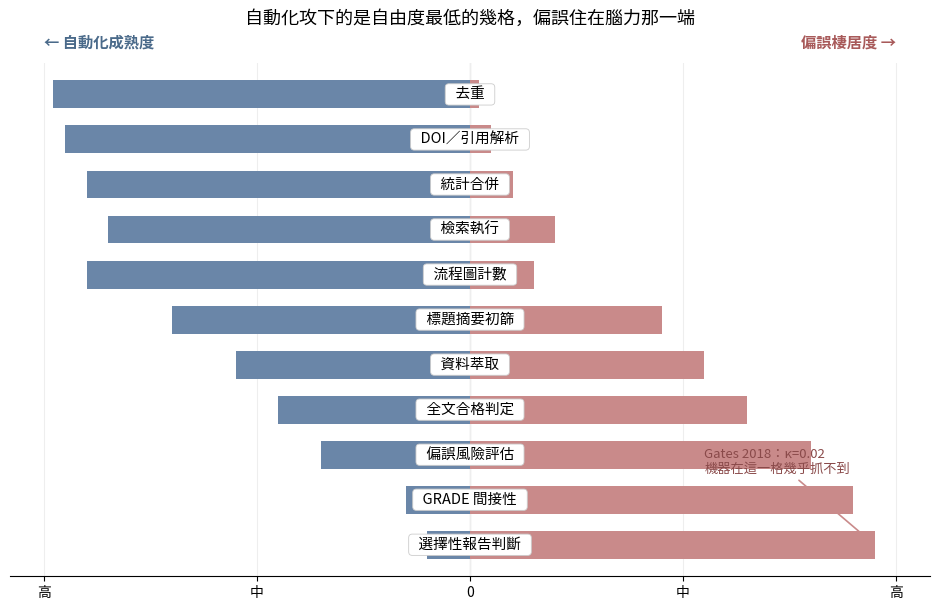

Write Python code to recreate this figure.
#!/usr/bin/env python3
"""
圖 3：自由度地圖
論點：自動化目前攻下的，恰好是自由度最低的幾格；偏誤住在腦力那一端。
      這就是為什麼 κ=0.02 出現在 selective reporting，而不是資料萃取。
產生方式：python3 fig03_freedom_map.py
輸出：fig03-freedom-map.pdf / .png
"""
import matplotlib
matplotlib.use("Agg")
import matplotlib.pyplot as plt
from matplotlib import font_manager

# 中文字型（macOS）
for cand in ["PingFang TC", "Heiti TC", "Arial Unicode MS"]:
    if any(cand in f.name for f in font_manager.fontManager.ttflist):
        plt.rcParams["font.sans-serif"] = [cand]
        break
plt.rcParams["axes.unicode_minus"] = False

# 各階段：(名稱, 自動化成熟度 0-1, 偏誤棲居度 0-1)
# 由「最機械」到「最需判斷」由上而下排列
stages = [
    ("去重",            0.98, 0.02),
    ("DOI／引用解析",   0.95, 0.05),
    ("統計合併",        0.90, 0.10),
    ("檢索執行",        0.85, 0.20),
    ("流程圖計數",      0.90, 0.15),
    ("標題摘要初篩",    0.70, 0.45),
    ("資料萃取",        0.55, 0.55),
    ("全文合格判定",    0.45, 0.65),
    ("偏誤風險評估",    0.35, 0.80),
    ("GRADE 間接性",    0.15, 0.90),
    ("選擇性報告判斷",  0.10, 0.95),
]

names = [s[0] for s in stages]
auto = [s[1] for s in stages]
bias = [s[2] for s in stages]
y = range(len(stages))

fig, ax = plt.subplots(figsize=(9.5, 6.2))

# 發散長條：自動化向左、偏誤向右
ax.barh(y, [-a for a in auto], color="#6a86a8", height=0.62,
        label="自動化成熟度", zorder=3)
ax.barh(y, bias, color="#c98a8a", height=0.62,
        label="偏誤棲居度", zorder=3)

# 中軸階段名
for i, name in enumerate(names):
    ax.text(0, i, "  " + name + "  ", ha="center", va="center",
            fontsize=10.5, zorder=5,
            bbox=dict(boxstyle="round,pad=0.25", fc="white", ec="#cccccc", lw=0.6))

# κ=0.02 標註（選擇性報告）
ax.annotate("Gates 2018：κ=0.02\n機器在這一格幾乎抓不到",
            xy=(0.95, len(stages) - 1), xytext=(0.55, len(stages) - 2.6),
            fontsize=9.5, color="#8a4a4a", ha="left",
            arrowprops=dict(arrowstyle="->", color="#c98a8a", lw=1.2))

ax.set_yticks([])
ax.set_ylim(-0.7, len(stages) - 0.3)
ax.set_xlim(-1.08, 1.08)
ax.set_xticks([-1, -0.5, 0, 0.5, 1])
ax.set_xticklabels(["高", "中", "0", "中", "高"], fontsize=10)
ax.invert_yaxis()

# 兩端標題
ax.text(-1.0, -1.15, "← 自動化成熟度", ha="left", va="center",
        fontsize=11, color="#4a6a8a", fontweight="bold")
ax.text(1.0, -1.15, "偏誤棲居度 →", ha="right", va="center",
        fontsize=11, color="#a85a5a", fontweight="bold")

for spine in ["top", "right", "left"]:
    ax.spines[spine].set_visible(False)
ax.axvline(0, color="#999999", lw=0.8, zorder=1)
ax.grid(axis="x", color="#eeeeee", zorder=0)

ax.set_title("自動化攻下的是自由度最低的幾格，偏誤住在腦力那一端",
             fontsize=13, pad=28)

plt.tight_layout()
fig.savefig("fig03-freedom-map.pdf", bbox_inches="tight")
fig.savefig("fig03-freedom-map.png", dpi=200, bbox_inches="tight")
print("wrote fig03-freedom-map.pdf / .png")
